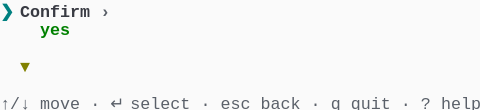
t = 0.00 s
t = 1.03 s: frame unchanged from t = 0.00 s, image omitted
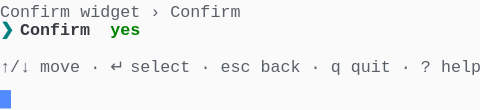
t = 1.98 s
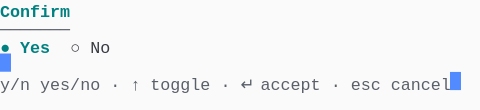
t = 2.80 s
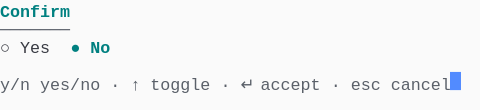
t = 3.69 s
t = 5.06 s: frame unchanged from t = 3.69 s, image omitted

The animated SVG that drew these frames (rendered in a browser with its animation timeline set to each time). Animation: 1 CSS @keyframes rule; one cycle of 5.75 s, repeats indefinitely.

<svg xmlns="http://www.w3.org/2000/svg" xmlns:xlink="http://www.w3.org/1999/xlink" width="480" height="110.22"><rect width="480" height="110.22" rx="0" ry="0" class="a"></rect><svg height="110.22" viewBox="0 0 48 11.022" width="480" xmlns="http://www.w3.org/2000/svg" xmlns:xlink="http://www.w3.org/1999/xlink"><style>.a{fill:rgb(250,250,250)}.b{font-family:Consolas,"Courier New",Courier,"Liberation Mono",monospace}.c{fill:rgb(90,96,105);white-space:pre}.d{fill:rgb(0,128,128);font-weight:bold;white-space:pre}.e{fill:rgb(56,58,66);white-space:pre}.f{fill:transparent}.g{fill:rgb(82,139,255)}.i{animation-duration:5.75s;animation-iteration-count:infinite;animation-name:h;animation-timing-function:steps(1,end)}.j{fill:rgb(56,58,66);font-weight:bold;white-space:pre}.k{fill:rgb(90,96,105);font-weight:bold;white-space:pre}.l{fill:rgb(0,128,0);font-weight:bold;white-space:pre}.m{fill:rgb(128,128,0);font-weight:bold;white-space:pre}@keyframes h{0%{transform:translateX(-0px)}0%{transform:translateX(-48px)}23.9%{transform:translateX(-96px)}38%{transform:translateX(-144px)}52.2%{transform:translateX(-192px)}100%{transform:translateX(-240px)}}</style><g font-family="Consolas, &quot;Courier New&quot;, Courier, &quot;Liberation Mono&quot;, monospace" font-size="1.67" class="b"><defs><symbol id="1"><text x="0" y="1.67" class="c">↑/↓</text><text x="4.008" y="1.67" class="c">move</text><text x="9.017999999999999" y="1.67" class="c">·</text><text x="11.021999999999998" y="1.67" class="c">↵</text><text x="13.026" y="1.67" class="c">select</text><text x="20.04" y="1.67" class="c">·</text><text x="22.043999999999997" y="1.67" class="c">esc</text><text x="26.052" y="1.67" class="c">back</text><text x="31.061999999999998" y="1.67" class="c">·</text><text x="33.065999999999995" y="1.67" class="c">q</text><text x="35.06999999999999" y="1.67" class="c">quit</text><text x="40.08" y="1.67" class="c">·</text><text x="42.083999999999996" y="1.67" class="c">?</text><text x="44.087999999999994" y="1.67" class="c">help</text></symbol><symbol id="2"><text x="0" y="1.67" class="d">Confirm</text></symbol><symbol id="3"><text x="0" y="1.67" class="c">───────</text></symbol><symbol id="4"><text x="0" y="1.67" class="c">y/n</text><text x="4.008" y="1.67" class="c">yes/no</text><text x="11.021999999999998" y="1.67" class="c">·</text><text x="13.026" y="1.67" class="c">↑</text><text x="15.029999999999998" y="1.67" class="c">toggle</text><text x="22.043999999999997" y="1.67" class="c">·</text><text x="24.048" y="1.67" class="c">↵</text><text x="26.052" y="1.67" class="c">accept</text><text x="33.065999999999995" y="1.67" class="c">·</text><text x="35.06999999999999" y="1.67" class="c">esc</text><text x="39.077999999999996" y="1.67" class="c">cancel</text></symbol><symbol id="5"><text x="0" y="1.67" class="e">○</text><text x="2.004" y="1.67" class="e">Yes</text><text x="7.013999999999999" y="1.67" class="d">●</text><text x="9.017999999999999" y="1.67" class="d">No</text></symbol><symbol id="a"><rect height="6" width="48" x="0" y="0" class="f"></rect></symbol><symbol id="b"><rect height="1.837" width="1.1022" class="g"></rect></symbol></defs><rect height="11.022" width="48" class="a"></rect><g class="i"><svg x="0" y="0" width="288"><svg x="0"><use xlink:href="#a"></use><use xlink:href="#b" x="-0.0040000000000000036" y="0"></use></svg><svg x="48"><use xlink:href="#a"></use><use xlink:href="#b" x="47.996" y="9.01"></use><text x="0" y="1.67" class="d">❯</text><text x="2.004" y="1.67" class="j">Confirm</text><text x="10.02" y="1.67" class="k">›</text><text x="4.008" y="3.5069999999999997" class="l">yes</text><text x="2.004" y="7.181" class="m">▼</text><use xlink:href="#1" y="9.185"></use></svg><svg x="96"><use xlink:href="#a"></use><use xlink:href="#b" x="47.996" y="5.336"></use><text x="0" y="1.67" class="c">Confirm</text><text x="8.016" y="1.67" class="c">widget</text><text x="15.029999999999998" y="1.67" class="c">›</text><text x="17.034" y="1.67" class="c">Confirm</text><text x="0" y="3.5069999999999997" class="d">❯</text><text x="2.004" y="3.5069999999999997" class="j">Confirm</text><text x="11.021999999999998" y="3.5069999999999997" class="l">yes</text><use xlink:href="#1" y="5.511"></use></svg><svg x="144"><use xlink:href="#a"></use><use xlink:href="#b" x="44.996" y="7.173"></use><use xlink:href="#2" y="0"></use><use xlink:href="#3" y="1.837"></use><text x="0" y="5.343999999999999" class="d">●</text><text x="2.004" y="5.343999999999999" class="d">Yes</text><text x="7.013999999999999" y="5.343999999999999" class="e">○</text><text x="9.017999999999999" y="5.343999999999999" class="e">No</text><use xlink:href="#4" y="7.348"></use></svg><svg x="192"><use xlink:href="#a"></use><use xlink:href="#b" x="44.996" y="7.173"></use><use xlink:href="#2" y="0"></use><use xlink:href="#3" y="1.837"></use><use xlink:href="#5" y="3.674"></use><use xlink:href="#4" y="7.348"></use></svg><svg x="240"><use xlink:href="#a"></use><use xlink:href="#b" x="45.996" y="7.173"></use><use xlink:href="#2" y="0"></use><use xlink:href="#3" y="1.837"></use><use xlink:href="#5" y="3.674"></use><use xlink:href="#4" y="7.348"></use></svg></svg></g></g></svg></svg>
